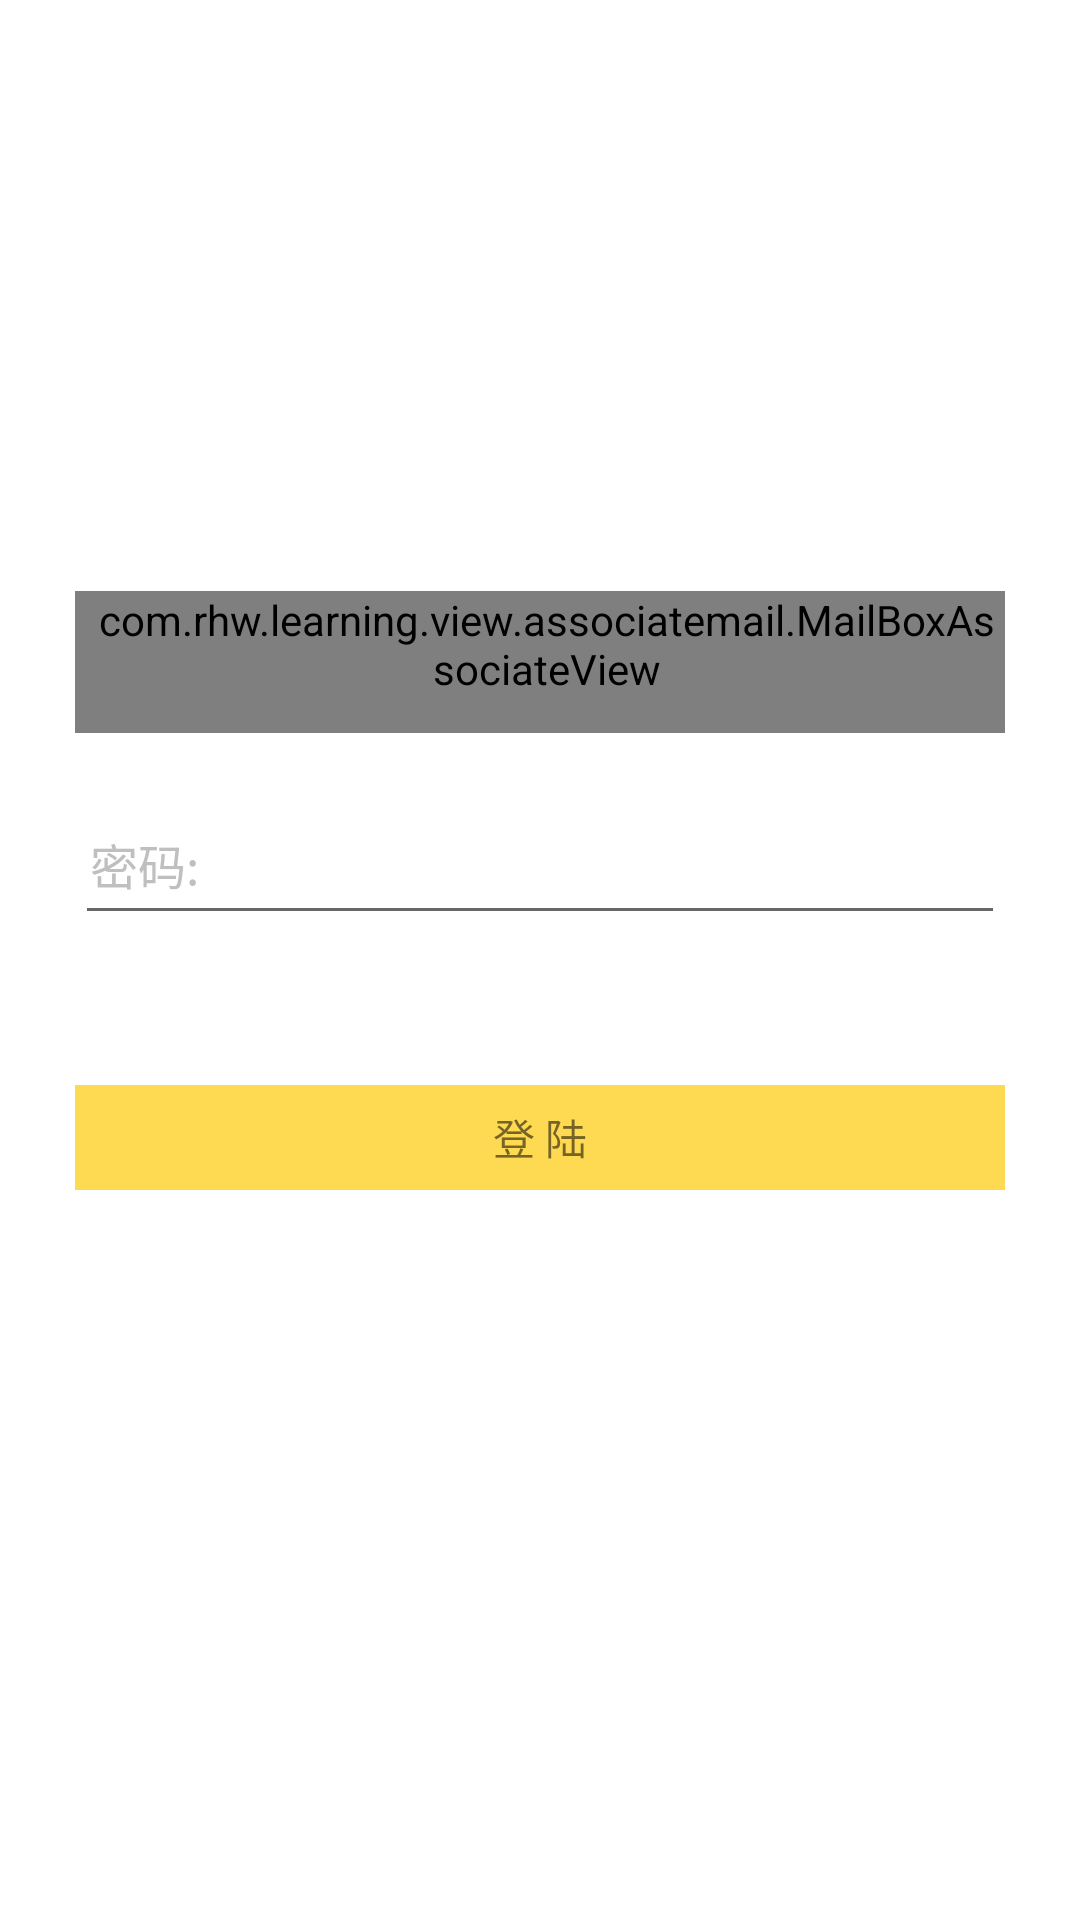

Android layout source for this screen:
<!-- AndroidManifest.xml: application theme AppTheme -->
<!-- res/layout/activity_login_layout.xml -->
<RelativeLayout xmlns:android="http://schemas.android.com/apk/res/android"
                android:layout_width="match_parent"
                android:layout_height="match_parent"
                android:background="@color/white">

    <ScrollView
        android:id="@+id/login_scroll"
        android:layout_width="match_parent"
        android:layout_height="wrap_content">

        <RelativeLayout
            android:layout_width="match_parent"
            android:layout_height="wrap_content">

            <ImageView
                android:id="@+id/iv_login_logo"
                android:layout_width="80dp"
                android:layout_height="80dp"
                android:layout_centerHorizontal="true"
                android:layout_marginTop="60dp"
                android:background="@mipmap/ic_launcher"
                android:paddingLeft="43dp"
                android:paddingRight="47dp"
                android:paddingTop="70dp"/>

            <RelativeLayout
                android:id="@+id/rl_login_input"
                android:layout_width="match_parent"
                android:layout_height="wrap_content"
                android:layout_below="@+id/iv_login_logo"
                android:paddingLeft="25dp"
                android:paddingRight="25dp">

                <com.rhw.learning.view.associatemail.MailBoxAssociateView
                    android:id="@+id/associate_email_input"
                    android:layout_width="match_parent"
                    android:layout_height="wrap_content"
                    android:layout_marginTop="57dp"
                    android:hint="@string/account"
                    android:paddingBottom="12dp"
                    android:paddingLeft="5dp"
                    android:popupBackground="@mipmap/bg_recommend_mail_list"
                    android:singleLine="true"
                    android:textColor="@color/color_333333"
                    android:textColorHint="@color/color_bfbfbf"
                    android:textSize="16sp"/>

                <EditText
                    android:id="@+id/login_input_password"
                    android:layout_width="match_parent"
                    android:layout_height="wrap_content"
                    android:layout_below="@+id/associate_email_input"
                    android:layout_marginTop="22dp"
                    android:hint="@string/password"
                    android:inputType="textPassword"
                    android:paddingBottom="12dp"
                    android:paddingLeft="5dp"
                    android:singleLine="true"
                    android:textColor="@color/color_333333"
                    android:textColorHint="@color/color_bfbfbf"
                    android:textSize="16sp"/>
            </RelativeLayout>

            <TextView
                android:id="@+id/login_button"
                android:layout_width="match_parent"
                android:layout_height="35dp"
                android:layout_below="@id/rl_login_input"
                android:layout_marginLeft="25dp"
                android:layout_marginRight="25dp"
                android:layout_marginTop="50dp"
                android:background="@color/color_fed952"
                android:gravity="center"
                android:text="@string/login"/>
        </RelativeLayout>
    </ScrollView>
</RelativeLayout>
<!-- resources referenced by this layout -->
<resources>
  <color name="color_333333">#333333</color>
  <color name="color_bfbfbf">#bfbfbf</color>
  <color name="color_fed952">#fed952</color>
  <color name="white">#FFFFFFFF</color>
  <string name="account">帐号:</string>
  <string name="login">登 陆</string>
  <string name="password">密码:</string>
  <style name="AppTheme" parent="AppBaseTheme">
      </style>
  <style name="AppBaseTheme" parent="Theme.AppCompat.Light.NoActionBar">
          <item name="android:windowNoTitle">true</item>
          <item name="colorPrimary">@color/black</item>
          <item name="colorPrimaryDark">@color/black</item>
      </style>
  <color name="black">#000000</color>
</resources>
